2-way image classification set "data" from GitHub (EashcodeX/AI-Diagnostics-Nano-Bot-Cellular-Repair); label vocabulary: cancer, healthy.

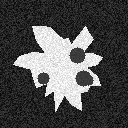
Label: cancer

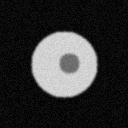
Label: healthy

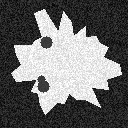
Label: cancer

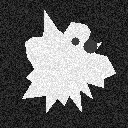
Label: cancer

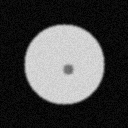
Label: healthy

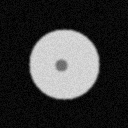
Label: healthy
